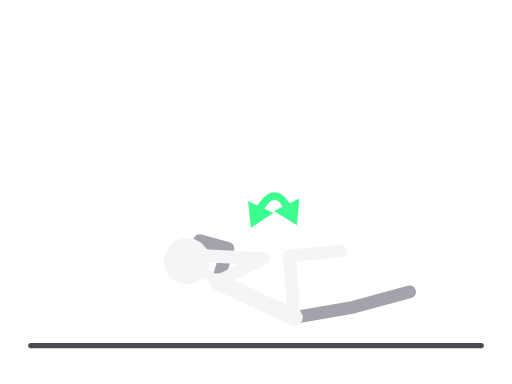
t = 0.00 s
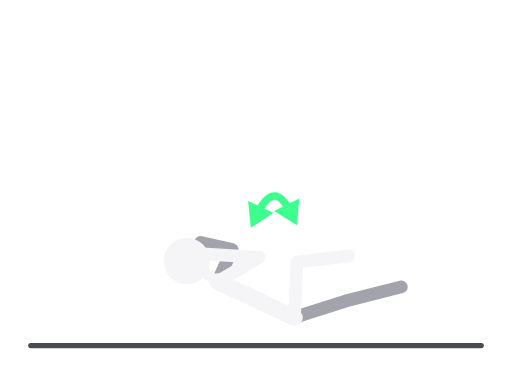
t = 0.25 s
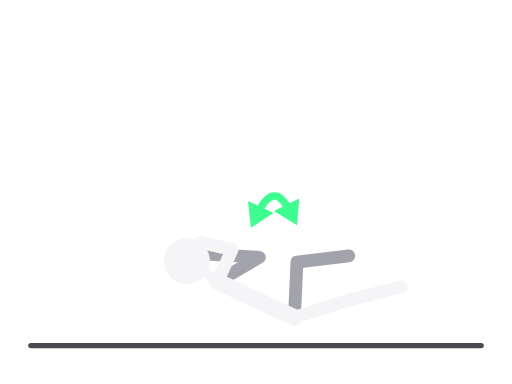
t = 0.75 s
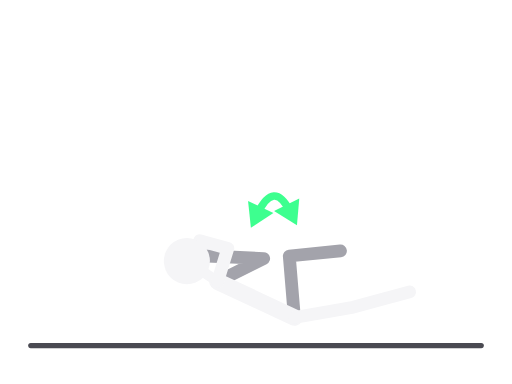
t = 1.00 s
t = 1.25 s: frame unchanged from t = 0.75 s, image omitted
t = 1.75 s: frame unchanged from t = 0.25 s, image omitted

The animated SVG that drew these frames (rendered in a browser with its animation timeline set to each time). Animation: 8 SMIL elements (animate=8); one cycle of 2.00 s, repeats indefinitely.

<svg xmlns="http://www.w3.org/2000/svg" viewBox="0 0 400 300" role="img" aria-label="Bicikl"><title>Bicikl</title><g stroke-linecap="round" stroke-linejoin="round"><line x1="24" y1="270" x2="376" y2="270" stroke="#4A4A52" stroke-width="4"/><polyline points="230,248 276,240 320,228" fill="none" stroke="#A3A3AB" stroke-width="10"><animate attributeName="points" values="230,248 276,240 320,228;230,248 226,200 266,196;230,248 276,240 320,228" dur="2.0s" repeatCount="indefinite" calcMode="spline" keyTimes="0;0.5;1" keySplines="0.45 0 0.55 1;0.45 0 0.55 1"/></polyline><polyline points="170,220 178,194 156,188" fill="none" stroke="#A3A3AB" stroke-width="10"><animate attributeName="points" values="170,220 178,194 156,188;170,220 206,202 162,200;170,220 178,194 156,188" dur="2.0s" repeatCount="indefinite" calcMode="spline" keyTimes="0;0.5;1" keySplines="0.45 0 0.55 1;0.45 0 0.55 1"/></polyline><polyline points="170,220 230,248" fill="none" stroke="#F5F5F7" stroke-width="13"><animate attributeName="points" values="170,220 230,248;170,220 230,248;170,220 230,248" dur="2.0s" repeatCount="indefinite" calcMode="spline" keyTimes="0;0.5;1" keySplines="0.45 0 0.55 1;0.45 0 0.55 1"/></polyline><polyline points="170,220 146,204" fill="none" stroke="#F5F5F7" stroke-width="8"><animate attributeName="points" values="170,220 146,204;170,220 146,204;170,220 146,204" dur="2.0s" repeatCount="indefinite" calcMode="spline" keyTimes="0;0.5;1" keySplines="0.45 0 0.55 1;0.45 0 0.55 1"/></polyline><polyline points="230,248 226,200 266,196" fill="none" stroke="#F5F5F7" stroke-width="10"><animate attributeName="points" values="230,248 226,200 266,196;230,248 276,240 320,228;230,248 226,200 266,196" dur="2.0s" repeatCount="indefinite" calcMode="spline" keyTimes="0;0.5;1" keySplines="0.45 0 0.55 1;0.45 0 0.55 1"/></polyline><polyline points="170,220 206,202 162,200" fill="none" stroke="#F5F5F7" stroke-width="10"><animate attributeName="points" values="170,220 206,202 162,200;170,220 178,194 156,188;170,220 206,202 162,200" dur="2.0s" repeatCount="indefinite" calcMode="spline" keyTimes="0;0.5;1" keySplines="0.45 0 0.55 1;0.45 0 0.55 1"/></polyline><circle cx="146" cy="204" r="18" fill="#F5F5F7"><animate attributeName="cx" values="146;146;146" dur="2.0s" repeatCount="indefinite" calcMode="spline" keyTimes="0;0.5;1" keySplines="0.45 0 0.55 1;0.45 0 0.55 1"/><animate attributeName="cy" values="204;204;204" dur="2.0s" repeatCount="indefinite" calcMode="spline" keyTimes="0;0.5;1" keySplines="0.45 0 0.55 1;0.45 0 0.55 1"/></circle><path d="M201.1 167.2 Q214 140 226.6 165.3" fill="none" stroke="#3DFF8F" stroke-width="6"/><polygon points="232.0,176.0 214.1,164.8 233.8,155.0" fill="#3DFF8F" stroke="none"/><polygon points="196.0,178.0 193.8,157.0 213.6,166.4" fill="#3DFF8F" stroke="none"/></g></svg>
